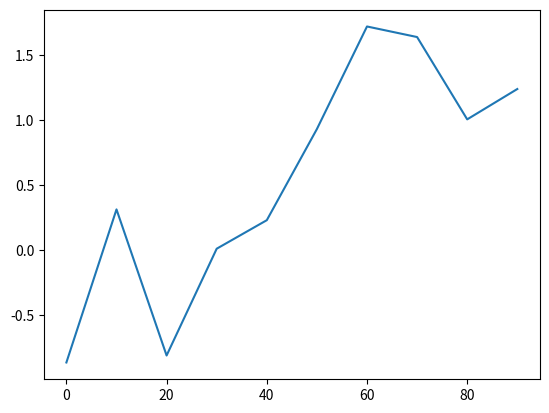
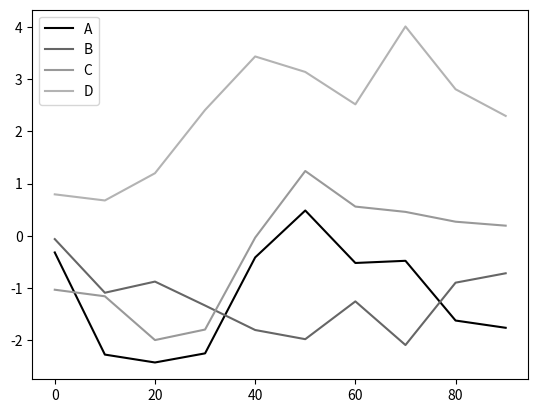

The matplotlib source for these figures, in order:
import matplotlib.pyplot as plt
import numpy as np
import pandas as pd

            ### 9.2.1. Line Plots ###

"""
matplotlib can be a fairly low-level tool. I need to set from the low-level components 
like data display, legend, title, tick label, and other annotations.

In pandas, we may have multiple columns of data, along with row and column labels.
pandas itself has built-in methods that simplify creating visualizations 
from DataFrame, and Series objects.
But there is another library, 'seaborn', 
which is high-level statistical graphics library built on matplotlib.
seaborn implifyes creating many common visualization types.
"""

# Line Plots
"""
We can draw line plots based on Series and DataFrame.
By default, '.plot()'  makes line plots. 
"""
s = pd.Series(np.random.standard_normal(10).cumsum(),
              index = np.arange(0, 100, 10))
# index is passed to be its x-axis.
# I can also disable it by passing use_index = False
s.plot()
plt.show()

"""
I can also adjust 'ax' parameter to placement of subplots in a grid layout.
DataFrame's 'plot' method plots each of its columns as a different line on the same subplot,
creating legend automatically.
"""
df = pd.DataFrame(np.random.standard_normal((10, 4)).cumsum(0),
                  columns = ["A", "B", "C", "D"],
                  index = np.arange(0 , 100, 10))
plt.style.use('grayscale')
df.plot()
plt.show()